Run: headless pygame with SDL's dummy video driver; simulated clock (each Clock.tick advances the game by its frame time, no real sleeping); random seed 0; keys injected as events and as key.get_pressed() state; mouse plan: one left click at the window centre at the start of phase 2, then a move to the lower-right quarter at the start of phase 3.
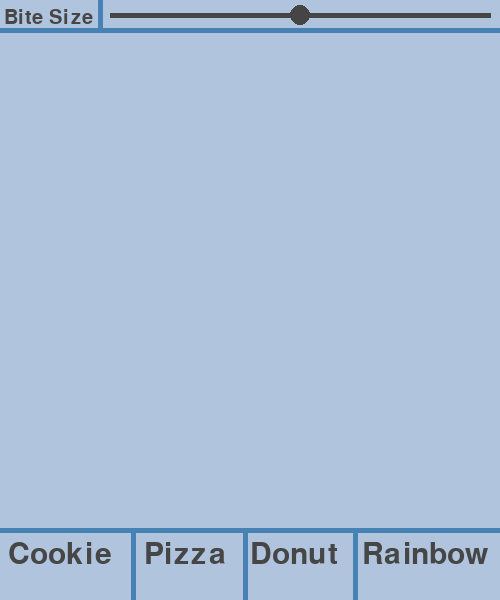
Frame 1 of 4 · flips 1–60 · no input
Frame 2 of 4 · flips 61–180 · clicked the window centre · tapped SPACE, RETURN · held RIGHT (→), D · screen unchanged from frame 1, image omitted
Frame 3 of 4 · flips 181–300 · moved the mouse to the lower-right quarter · held DOWN (↓), S · screen unchanged from frame 2, image omitted
Frame 4 of 4 · flips 301–420 · held LEFT (←), A, UP (↑), W · screen unchanged from frame 3, image omitted

The pygame program that drew these frames:

import pygame
import random
import math
pygame.init()
clock = pygame.time.Clock()
screen_width = 500
screen_height = 600
screen = pygame.display.set_mode([screen_width,screen_height])
center = (250, 250)
done = False
holding = False
makefood = False
selectedFood = 'cookie'
biteSize = 60
#colors
peru = (205, 133,  63)
lightSteelBlue = (176, 196, 222)
chocolate = (139, 69, 19)
steelBlue =  (70, 130, 180)
hotPink = (255, 105, 180)
babyBlue = (0, 191, 255)
gold = (255, 215, 0)
crimson = (220, 20, 60)
plum = (221, 160, 221)
white = (250, 250, 250)
cheese = (255, 215, 65)
red = (255, 0, 0)
yellow = (255, 255, 0)
lime = (0, 255, 0)
blue = (0, 0, 255)
darkChocolate = (110, 50, 5)

sprinkleColors = [plum, gold, babyBlue, crimson]

backgroundcol = lightSteelBlue
 
boun1x = 133
boun2x = 245
boun3x = 355
#text
largefont = pygame.font.SysFont(None, 45)
smallfont = pygame.font.SysFont(None, 30)
foodstext = largefont.render('Cookie    Pizza   Donut   Rainbow', True, (70, 70, 70), (lightSteelBlue))
biteSizeText = smallfont.render('Bite Size', True, (70, 70, 70))

def distanceFormula(x1, y1, x2, y2):
    return(int(math.sqrt( (x2 - x1) ** 2 + (y2 - y1) ** 2 )))

def closeToCenter(x, y):
    if x in range(180, 320) and y in range(180, 320):
        closetoc = True
    else:
        closetoc = False
    return(closetoc)

def drawPepperoni(x, y):
    pygame.draw.circle(screen, red, (x, y), 30)
    pygame.draw.circle(screen, (190, 0, 0), (x, y), 30, 5)
 
def drawSprinkle(x, y):
    pygame.draw.circle(screen, (random.choice(sprinkleColors)), (x, y), 10)

def drawChip(x, y):
    pygame.draw.circle(screen, (random.choice([chocolate, darkChocolate])), (x, y), 20)

def makebite(size = 35):
    pygame.draw.circle(screen, (backgroundcol), (mousex, mousey), size)

def randomperu():
    #this function will switch up the cookie color every time
    darkness = random.randint(-8, 8)
    return((205 + darkness, 133 + darkness, 63 + darkness))

def randDonut():
    return(random.randint(50, 450))

def sprinkle(num):
    for i in range(num):
        sprX = 250
        sprY = 250
        while distanceFormula(sprX, sprY, 250, 250) not in range(81, 185):
            sprX = randDonut()
            sprY = randDonut()
        drawSprinkle(sprX, sprY) 

def pepperoni(num):
    for i in range(num):
        pepX = 0
        pepY = 0
        while distanceFormula(pepX, pepY, 250, 350) not in range(70, 220):
            pepX = random.randint(100, 400)
            pepY = random.randint(150, 450)
        drawPepperoni(pepX, pepY) 

def drawFood(food = 'nothing'):
    if food == 'cookie':
        #draw main cookie body
        pygame.draw.circle(screen, chocolate, (258, 258), 200)
        pygame.draw.circle(screen, randomperu(), center, 200)
        #draw chocolate chips randomly
        for i in range(random.randint(18, 24)):
            chipX = 0
            chipY = 0
            while distanceFormula(chipX, chipY, 250, 250) not in range(175):
                chipX = randDonut()
                chipY = randDonut() 
            drawChip(chipX, chipY)
     
    elif food == 'donut':
        #draw main donut body
        pygame.draw.circle(screen, chocolate, (258, 258), 200)
        pygame.draw.circle(screen, randomperu(), center, 200)
 
        #draw frosting
        pygame.draw.circle(screen, random.choice([hotPink, chocolate]), center, 185 , 90)

        #draw the sprinkles randomly 
        sprinkle(random.randint(80, 90))

        #draw the hole
        pygame.draw.circle(screen, backgroundcol, center, 80)

    elif food == 'pizza':
        #draw the bread
        pygame.draw.circle(screen, randomperu(), (250, 350), 300)
        #draw the cheese
        pygame.draw.circle(screen, cheese, (250, 350), 250)
        #draw the pepperoni
        pepperoni(random.randint(12, 14))
        #draw the cover 
        pygame.draw.polygon(screen, backgroundcol, ([(0, 0,), (250, 500), (500, 0), (500, 600), (0, 600)]))
        #draw the shadow
        pygame.draw.line(screen, chocolate, (255, 500), (437, 120), 9)

    elif food == 'rainbow':
        for i in range(200):
            pygame.draw.circle(screen, random.choice([red, blue, hotPink, yellow, lime]), (random.randint(10, 500), random.randint(10, 500)), random.randint(10, 30))

def interfaceDisplay():
    #polygon that covers stuff
    pygame.draw.polygon(screen, backgroundcol, ([(0, 0,), (500, 0), (500, 30), (0, 30)]))
    #Display text
    screen.blit(foodstext, (8, 540))
    screen.blit(biteSizeText, (4, 8))

    #Bonudary lines
    pygame.draw.line(screen, steelBlue, (0, 530), (500, 530), 5)
    pygame.draw.line(screen, steelBlue, (boun1x, 530), (boun1x, 600), 5)
    pygame.draw.line(screen, steelBlue, (boun2x, 530), (boun2x, 600), 5)
    pygame.draw.line(screen, steelBlue, (boun3x, 530), (boun3x, 600), 5)
    pygame.draw.line(screen, steelBlue, (0, 30), (500, 30), 5)
    pygame.draw.line(screen, steelBlue, (100, 0), (100, 30), 5)

    #Circle that represents the bite size, line across it
    pygame.draw.circle(screen, (69, 69, 69), (int(biteSize) * 5, 15), 10)
    pygame.draw.line(screen, (69, 69, 69), (110, 15), (490, 15), 5)


def game_init():
    screen.fill((backgroundcol))

game_init()
while not done:
    #clock.tick(10)
    for event in pygame.event.get(): 
        if event.type == pygame.QUIT:
            done = True 
    #See where the mouse is
    mousey = pygame.mouse.get_pos()[1]
    mousex = pygame.mouse.get_pos()[0]
    #Clicking the mouse 
    if pygame.mouse.get_pressed()[0]:

        #select a different bite size
        if mousey < 30:
            if mousex > 110:# and holding == False:
                pygame.draw.circle(screen, backgroundcol, (int(biteSize) * 5, 15), 10)
                biteSize = int(mousex / 5)
        #bite
        elif mousey < 530:
            makebite(biteSize)

        #select another food
        elif holding == False:
            if mousex < boun1x:
                selectedFood = 'cookie'
            elif mousex >= boun1x and mousex <= boun2x:
                selectedFood = 'pizza'
            elif mousex >= boun2x and mousex <= boun3x:
                selectedFood = 'donut'
            else:
                selectedFood = 'rainbow'
            makefood = True

        holding = True
    else:
        holding = False

    #Draw the food
    if makefood:
        screen.fill(backgroundcol)
        drawFood(selectedFood)
        makefood = False

    #Spacebar clears the whole game
    keys = pygame.key.get_pressed()
    if keys[pygame.K_SPACE] and not holdingspace:
        screen.fill((backgroundcol))
        makefood = True
        holdingspace = True
    elif not keys[pygame.K_SPACE]:
        holdingspace = False

    interfaceDisplay()

    pygame.display.flip()
pygame.quit()
